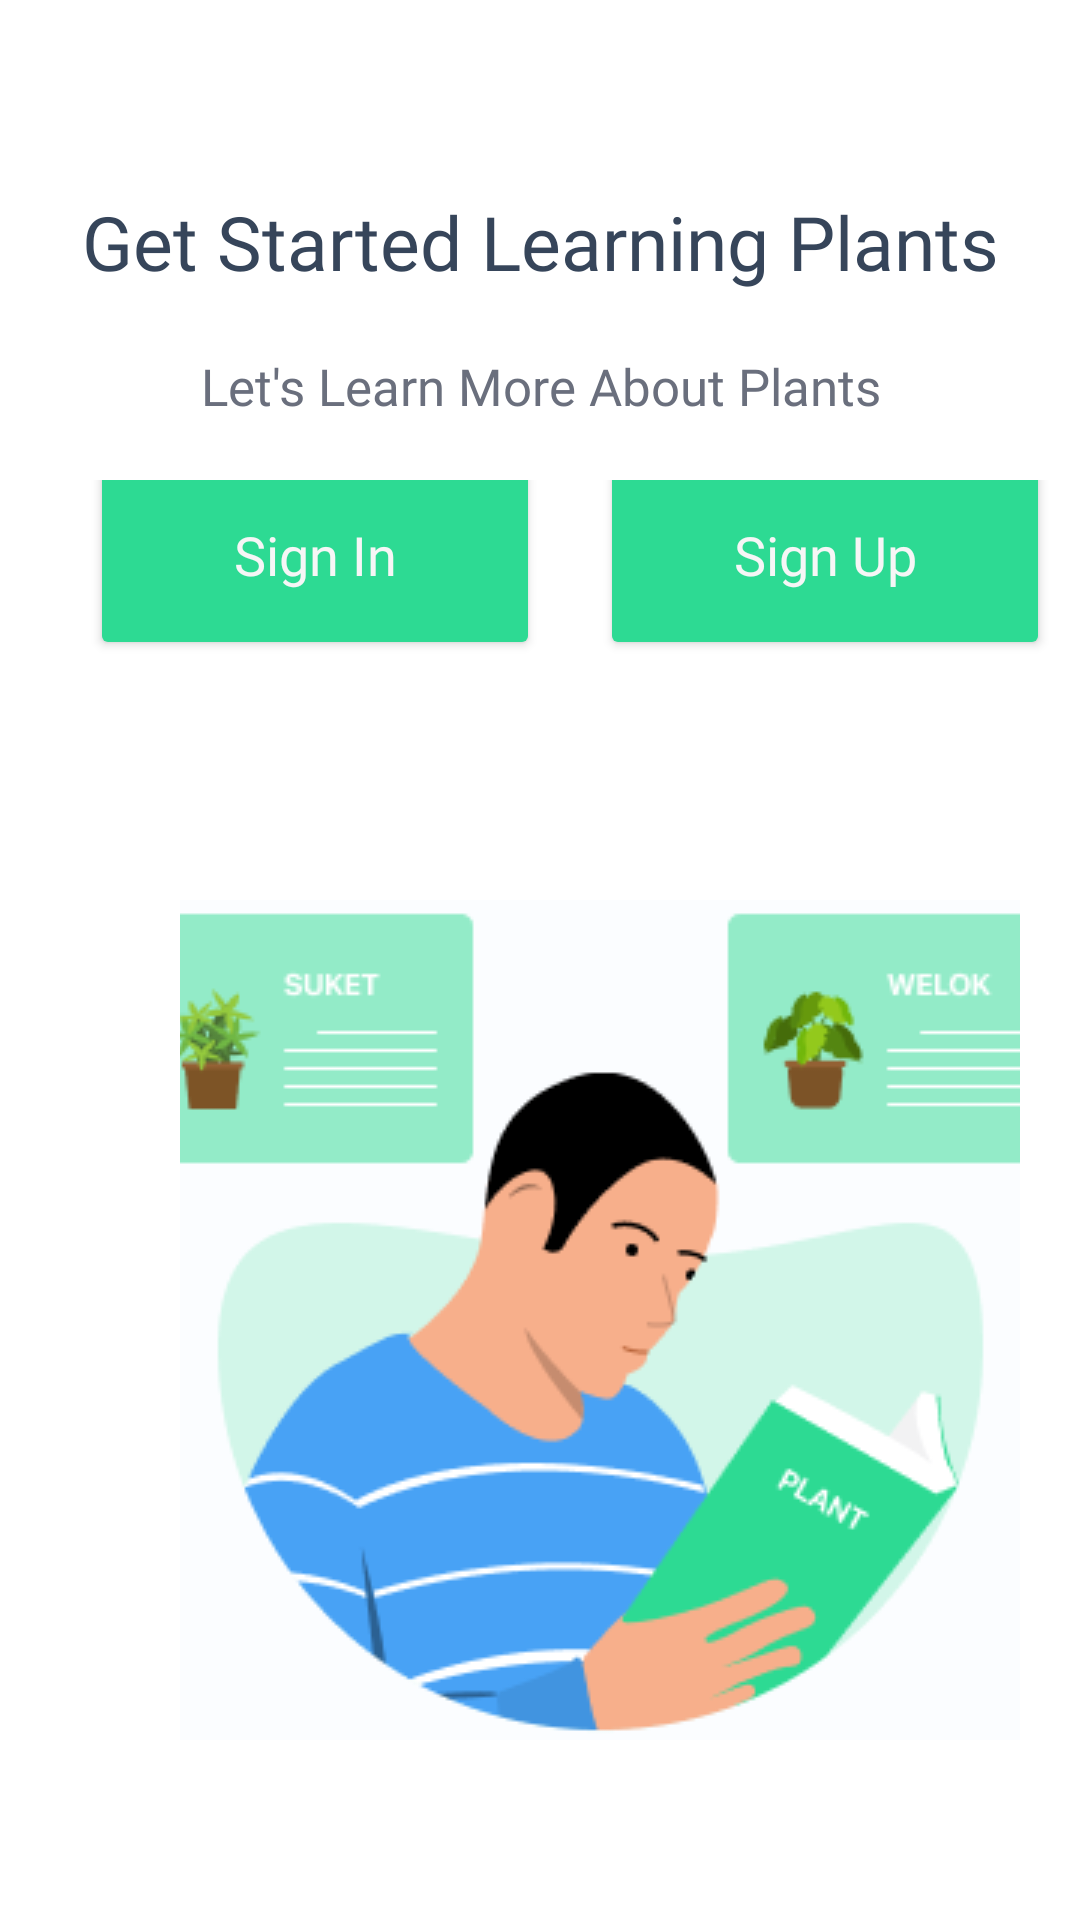

The Android layout XML behind this screen, and the referenced resources:
<!-- AndroidManifest.xml: application theme Theme.PlantSearching -->
<!-- res/layout/activity_introduce2.xml -->
<?xml version="1.0" encoding="utf-8"?>
<RelativeLayout xmlns:android="http://schemas.android.com/apk/res/android"
    xmlns:app="http://schemas.android.com/apk/res-auto"
    xmlns:tools="http://schemas.android.com/tools"
    android:layout_width="match_parent"
    android:layout_height="match_parent"
    tools:context="com.example.plantsearching.Introduce2Activity"
    android:background="@color/white">

    <TextView
        android:id="@+id/enjoy"
        android:layout_width="match_parent"
        android:layout_height="wrap_content"
        android:layout_above="@+id/quote"
        android:text="Get Started Learning Plants"
        android:textSize="25dp"
        android:textColor="@color/white_black"
        android:fontFamily="@font/satoshi_bold"
        android:gravity="center_horizontal"
        android:layout_marginBottom="20dp">
    </TextView>
    <TextView
        android:id="@+id/quote"
        android:layout_width="match_parent"
        android:layout_height="wrap_content"
        android:textSize="17dp"
        android:layout_marginLeft="40dp"
        android:layout_marginRight="40dp"
        android:text= "@string/quote_login"
        android:textColor="@color/my_gray_2"
        android:fontFamily="@font/satoshi_medium"
        android:layout_above="@+id/button_signin_signup"
        android:layout_marginBottom="20dp"
        android:gravity="center">
    </TextView>
    <LinearLayout
        android:layout_width="match_parent"
        android:layout_height="wrap_content"
        android:id="@+id/button_signin_signup"
        android:orientation="horizontal"
        android:gravity="center_horizontal"
        android:layout_marginBottom="50dp"
        android:layout_above="@+id/Lisa1"
        >

        <Button
            android:id="@+id/btn_sIn"
            android:layout_width="150dp"
            android:layout_height="70dp"
            android:layout_marginLeft="20dp"
            android:backgroundTint="@color/my_green"
            android:fontFamily="@font/satoshi_bold"
            android:layout_marginBottom="20dp"
            android:layout_gravity="center"
            android:text="Sign In"
            android:textColor="@color/my_white_5"
            android:textAllCaps="false"
            android:layout_above="@+id/textview"
            android:layout_centerHorizontal="true"
            android:textSize="18dp"/>

        <Button
            android:id="@+id/btn_sUp"
            android:layout_width="150dp"
            android:layout_height="70dp"
            android:layout_marginLeft="20dp"
            android:backgroundTint="@color/my_green"
            android:fontFamily="@font/satoshi_bold"
            android:layout_marginBottom="20dp"
            android:layout_gravity="center"
            android:text="Sign Up"
            android:textColor="@color/my_white_5"
            android:textAllCaps="false"
            android:layout_above="@+id/textview"
            android:layout_centerHorizontal="true"
            android:textSize="18dp" />
    </LinearLayout>

    <ImageView
        android:id="@+id/Lisa1"
        android:layout_width="280dp"
        android:layout_height="280dp"
        android:layout_alignParentBottom="true"
        android:scaleType="center"
        android:layout_marginLeft="60dp"
        android:layout_marginBottom="60dp"
        android:src="@drawable/introduce2" />

</RelativeLayout>
<!-- resources referenced by this layout -->
<resources>
  <color name="my_gray_2">#6A6F7D</color>
  <color name="my_green">#2DDA93</color>
  <color name="my_white_5">#F6F6F6</color>
  <color name="white">#FFFFFFFF</color>
  <color name="white_black">#36455A</color>
  <!-- drawable introduce2: png bitmap (drawable, 18605 bytes) -->
  <string name="quote_login"> Let\'s Learn More About Plants </string>
  <style name="Theme.PlantSearching" parent="Theme.MaterialComponents.DayNight.NoActionBar">
          
          <item name="colorPrimary">@color/purple_500</item>
          <item name="colorPrimaryVariant">@color/purple_700</item>
          <item name="colorOnPrimary">@color/white</item>
          
          <item name="colorSecondary">@color/teal_200</item>
          <item name="colorSecondaryVariant">@color/teal_700</item>
          <item name="colorOnSecondary">@color/black</item>
          
          <item name="android:statusBarColor">?attr/colorPrimaryVariant</item>
          
      </style>
  <color name="purple_500">#FF6200EE</color>
  <color name="purple_700">#FF3700B3</color>
  <color name="teal_200">#FF03DAC5</color>
  <color name="teal_700">#FF018786</color>
  <color name="black">#FF000000</color>
</resources>
